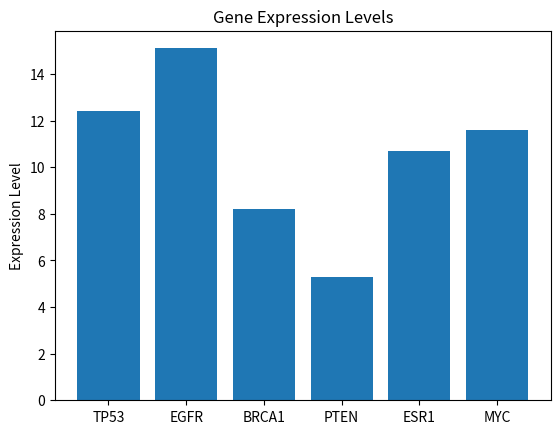

Source code (Python):
genes={'TP53': 12.4, 'EGFR': 15.1, 'BRCA1': 8.2, 'PTEN': 5.3, 'ESR1': 10.7}
print('Genes:', genes)
genes['MYC']=11.6
import matplotlib.pyplot as plt
import numpy as np
labels = list(genes.keys())
values = list(genes.values())
ind = np.arange(len(labels))
plt.bar(ind, values)
plt.xticks(ind, labels)
plt.ylabel('Expression Level')
plt.title('Gene Expression Levels')
plt.xticks(ind, ('TP53', 'EGFR', 'BRCA1', 'PTEN', 'ESR1', 'MYC'))
plt.yticks(np.arange(0, 16, 2))
plt.show()
gene_of_interest='EGFR' # CHANGE THIS VALUE TO TEST DIFFERENT GENES
if gene_of_interest in genes:
    print(f"Expression level of {gene_of_interest}: {genes[gene_of_interest]}")
else:
    print("Gene not found")
average = sum(genes.values()) / len(genes)
print('Average expression level:', average)
